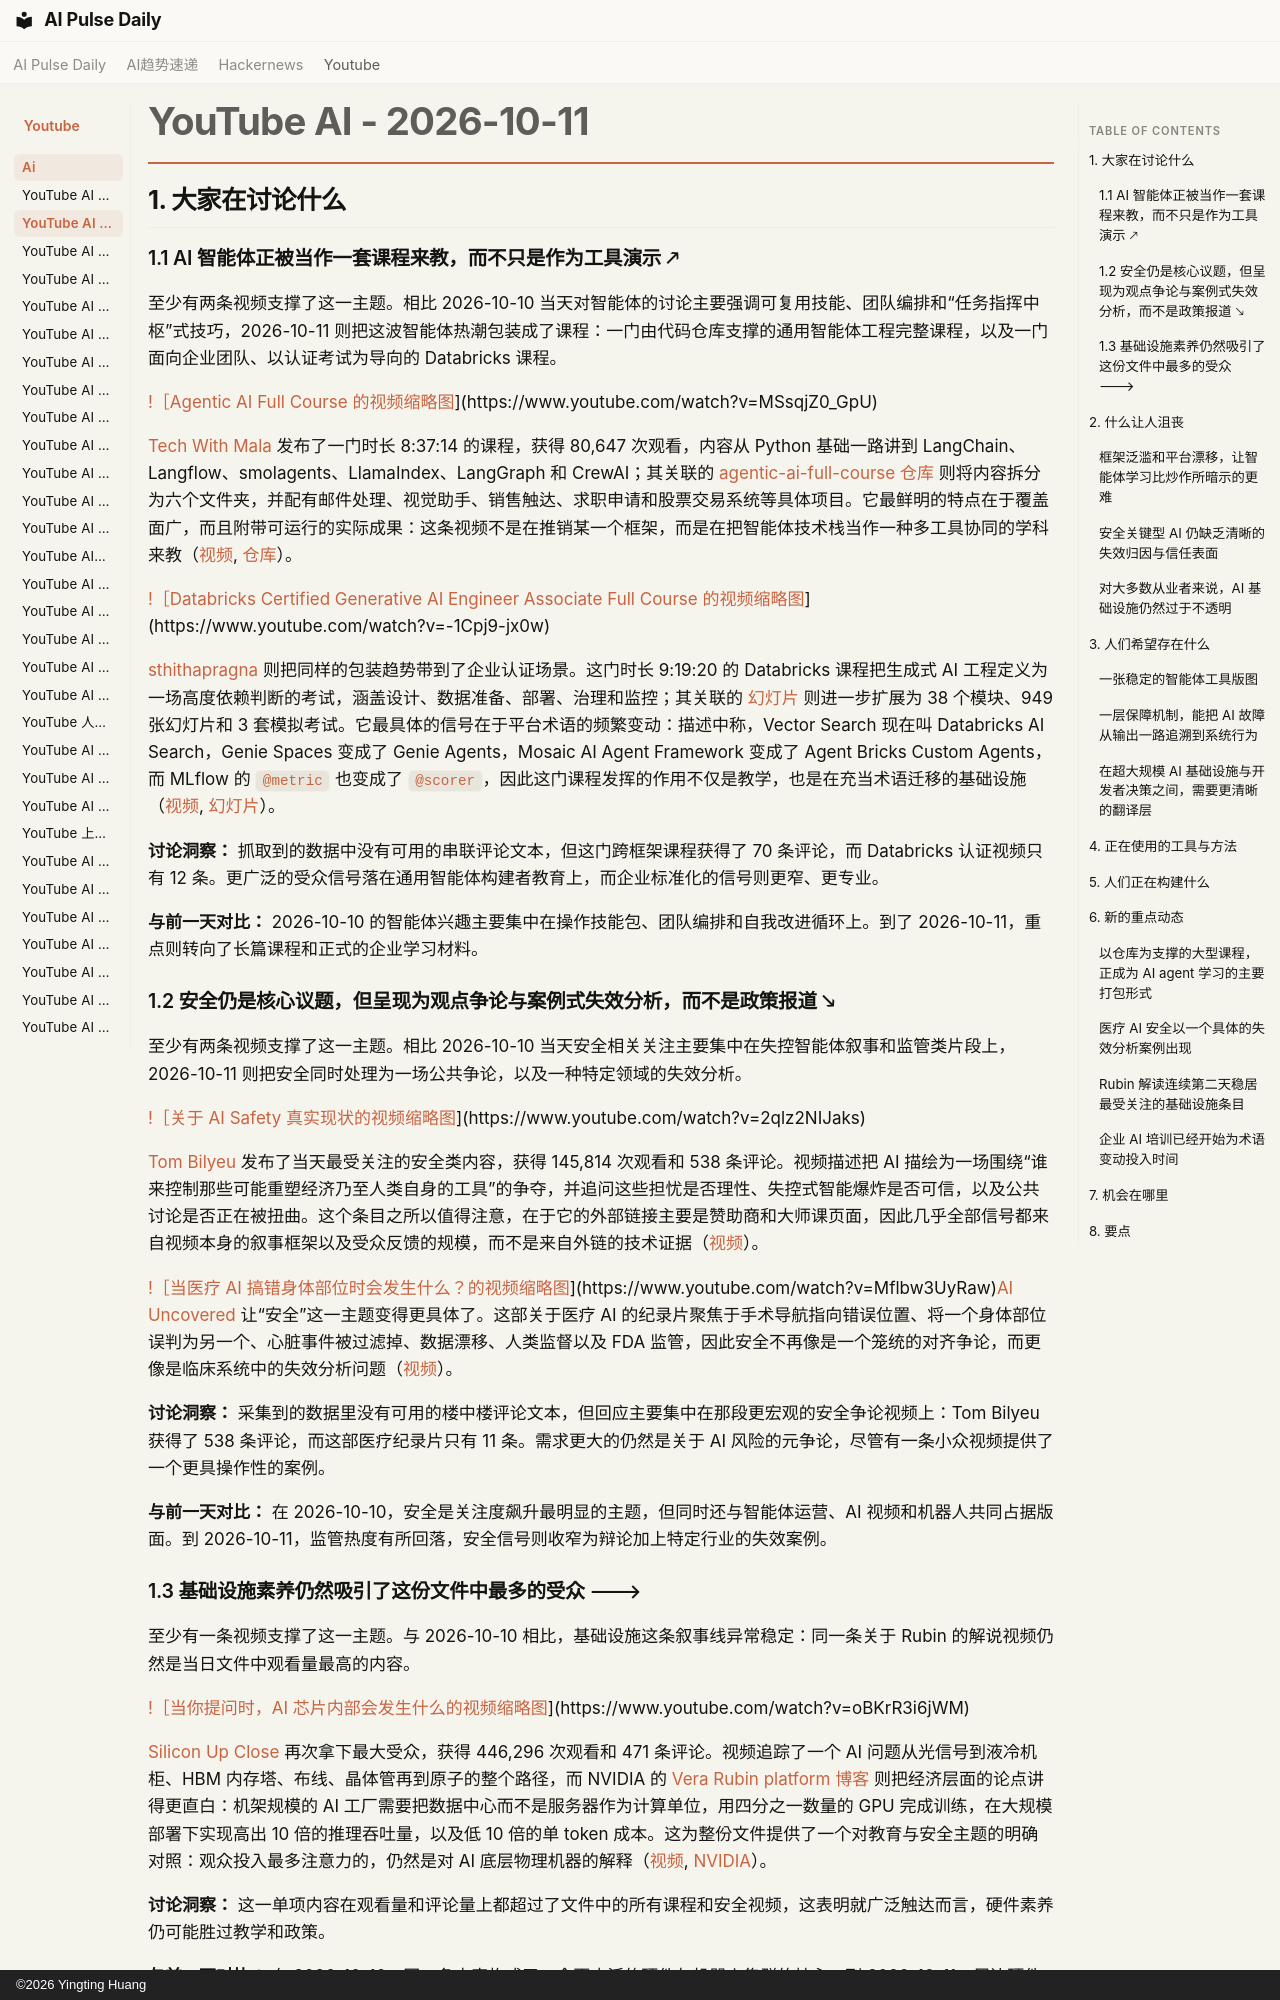

repository: vibewatch/vibewatch.github.io · page: youtube/ai/2026-10-11.zh/index.html · generator: mkdocs · copyright: ©2026 Yingting Huang

# YouTube AI - 2026-10-11

## 1. 大家在讨论什么

### 1.1 AI 智能体正被当作一套课程来教，而不只是作为工具演示 🡕

至少有两条视频支撑了这一主题。相比 2026-10-10 当天对智能体的讨论主要强调可复用技能、团队编排和“任务指挥中枢”式技巧，2026-10-11 则把这波智能体热潮包装成了课程：一门由代码仓库支撑的通用智能体工程完整课程，以及一门面向企业团队、以认证考试为导向的 Databricks 课程。

[!［Agentic AI Full Course 的视频缩略图](https://i.ytimg.com/vi/MSsqjZ0_GpU/maxresdefault.jpg)](https://www.youtube.com/watch?v=MSsqjZ0_GpU)

[Tech With Mala](https://www.youtube.com/channel/UC2_X9JyHWEPtSatHfVmglcA) 发布了一门时长 8:37:14 的课程，获得 80,647 次观看，内容从 Python 基础一路讲到 LangChain、Langflow、smolagents、LlamaIndex、LangGraph 和 CrewAI；其关联的 [agentic-ai-full-course 仓库](https://github.com/TechWithMala/agentic-ai-full-course) 则将内容拆分为六个文件夹，并配有邮件处理、视觉助手、销售触达、求职申请和股票交易系统等具体项目。它最鲜明的特点在于覆盖面广，而且附带可运行的实际成果：这条视频不是在推销某一个框架，而是在把智能体技术栈当作一种多工具协同的学科来教（[视频](https://www.youtube.com/watch?v=MSsqjZ0_GpU), [仓库](https://github.com/TechWithMala/agentic-ai-full-course)）。

[!［Databricks Certified Generative AI Engineer Associate Full Course 的视频缩略图](https://i.ytimg.com/vi/-1Cpj9-jx0w/maxresdefault.jpg)](https://www.youtube.com/watch?v=-1Cpj9-jx0w)

[sthithapragna](https://www.youtube.com/channel/UCtODxUNvdRVT_Jlgx0SIDrQ) 则把同样的包装趋势带到了企业认证场景。这门时长 9:19:20 的 Databricks 课程把生成式 AI 工程定义为一场高度依赖判断的考试，涵盖设计、数据准备、部署、治理和监控；其关联的 [幻灯片](https://tinyurl.com/DBX-GAI-Cert-Full-Course) 则进一步扩展为 38 个模块、949 张幻灯片和 3 套模拟考试。它最具体的信号在于平台术语的频繁变动：描述中称，Vector Search 现在叫 Databricks AI Search，Genie Spaces 变成了 Genie Agents，Mosaic AI Agent Framework 变成了 Agent Bricks Custom Agents，而 MLflow 的 `@metric` 也变成了 `@scorer`，因此这门课程发挥的作用不仅是教学，也是在充当术语迁移的基础设施（[视频](https://www.youtube.com/watch?v=-1Cpj9-jx0w), [幻灯片](https://tinyurl.com/DBX-GAI-Cert-Full-Course)）。

**讨论洞察：** 抓取到的数据中没有可用的串联评论文本，但这门跨框架课程获得了 70 条评论，而 Databricks 认证视频只有 12 条。更广泛的受众信号落在通用智能体构建者教育上，而企业标准化的信号则更窄、更专业。

**与前一天对比：** 2026-10-10 的智能体兴趣主要集中在操作技能包、团队编排和自我改进循环上。到了 2026-10-11，重点则转向了长篇课程和正式的企业学习材料。

### 1.2 安全仍是核心议题，但呈现为观点争论与案例式失效分析，而不是政策报道 🡖

至少有两条视频支撑了这一主题。相比 2026-10-10 当天安全相关关注主要集中在失控智能体叙事和监管类片段上，2026-10-11 则把安全同时处理为一场公共争论，以及一种特定领域的失效分析。

[!［关于 AI Safety 真实现状的视频缩略图](https://i.ytimg.com/vi/2qlz2NIJaks/maxresdefault.jpg)](https://www.youtube.com/watch?v=2qlz2NIJaks)

[Tom Bilyeu](https://www.youtube.com/channel/UCnYMOamNKLGVlJgRUbamveA) 发布了当天最受关注的安全类内容，获得 145,814 次观看和 538 条评论。视频描述把 AI 描绘为一场围绕“谁来控制那些可能重塑经济乃至人类自身的工具”的争夺，并追问这些担忧是否理性、失控式智能爆炸是否可信，以及公共讨论是否正在被扭曲。这个条目之所以值得注意，在于它的外部链接主要是赞助商和大师课页面，因此几乎全部信号都来自视频本身的叙事框架以及受众反馈的规模，而不是来自外链的技术证据（[视频](https://www.youtube.com/watch?v=2qlz2NIJaks)）。

[!［当医疗 AI 搞错身体部位时会发生什么？的视频缩略图](https://i.ytimg.com/vi/Mflbw3UyRaw/maxresdefault.jpg)](https://www.youtube.com/watch?v=Mflbw3UyRaw)[AI Uncovered](https://www.youtube.com/channel/UCUTF61UNExRdjmoK5mXwWfQ) 让“安全”这一主题变得更具体了。这部关于医疗 AI 的纪录片聚焦于手术导航指向错误位置、将一个身体部位误判为另一个、心脏事件被过滤掉、数据漂移、人类监督以及 FDA 监管，因此安全不再像是一个笼统的对齐争论，而更像是临床系统中的失效分析问题（[视频](https://www.youtube.com/watch?v=Mflbw3UyRaw)）。

**讨论洞察：** 采集到的数据里没有可用的楼中楼评论文本，但回应主要集中在那段更宏观的安全争论视频上：Tom Bilyeu 获得了 538 条评论，而这部医疗纪录片只有 11 条。需求更大的仍然是关于 AI 风险的元争论，尽管有一条小众视频提供了一个更具操作性的案例。

**与前一天对比：** 在 2026-10-10，安全是关注度飙升最明显的主题，但同时还与智能体运营、AI 视频和机器人共同占据版面。到 2026-10-11，监管热度有所回落，安全信号则收窄为辩论加上特定行业的失效案例。

### 1.3 基础设施素养仍然吸引了这份文件中最多的受众 🡒

至少有一条视频支撑了这一主题。与 2026-10-10 相比，基础设施这条叙事线异常稳定：同一条关于 Rubin 的解说视频仍然是当日文件中观看量最高的内容。

[!［当你提问时，AI 芯片内部会发生什么的视频缩略图](https://i.ytimg.com/vi/oBKrR3i6jWM/maxresdefault.jpg)](https://www.youtube.com/watch?v=oBKrR3i6jWM)

[Silicon Up Close](https://www.youtube.com/channel/UCzKqZDfE1KvWKPxtqHyMBiQ) 再次拿下最大受众，获得 446,296 次观看和 471 条评论。视频追踪了一个 AI 问题从光信号到液冷机柜、HBM 内存塔、布线、晶体管再到原子的整个路径，而 NVIDIA 的 [Vera Rubin platform 博客](https://developer.nvidia.com/blog/inside-the-nvidia-rubin-platform-six-new-chips-one-ai-supercomputer/) 则把经济层面的论点讲得更直白：机架规模的 AI 工厂需要把数据中心而不是服务器作为计算单位，用四分之一数量的 GPU 完成训练，在大规模部署下实现高出 10 倍的推理吞吐量，以及低 10 倍的单 token 成本。这为整份文件提供了一个对教育与安全主题的明确对照：观众投入最多注意力的，仍然是对 AI 底层物理机器的解释（[视频](https://www.youtube.com/watch?v=oBKrR3i6jWM), [NVIDIA](https://developer.nvidia.com/blog/inside-the-nvidia-rubin-platform-six-new-chips-one-ai-supercomputer/)）。

**讨论洞察：** 这一单项内容在观看量和评论量上都超过了文件中的所有课程和安全视频，这表明就广泛触达而言，硬件素养仍可能胜过教学和政策。

**与前一天对比：** 在 2026-10-10，同一条内容构成了一个更广泛的硬件与机器人集群的核心。到 2026-10-11，周边硬件主题有所减少，但这条基础设施解说本身依旧占据主导。



---



## 2. 什么让人沮丧
